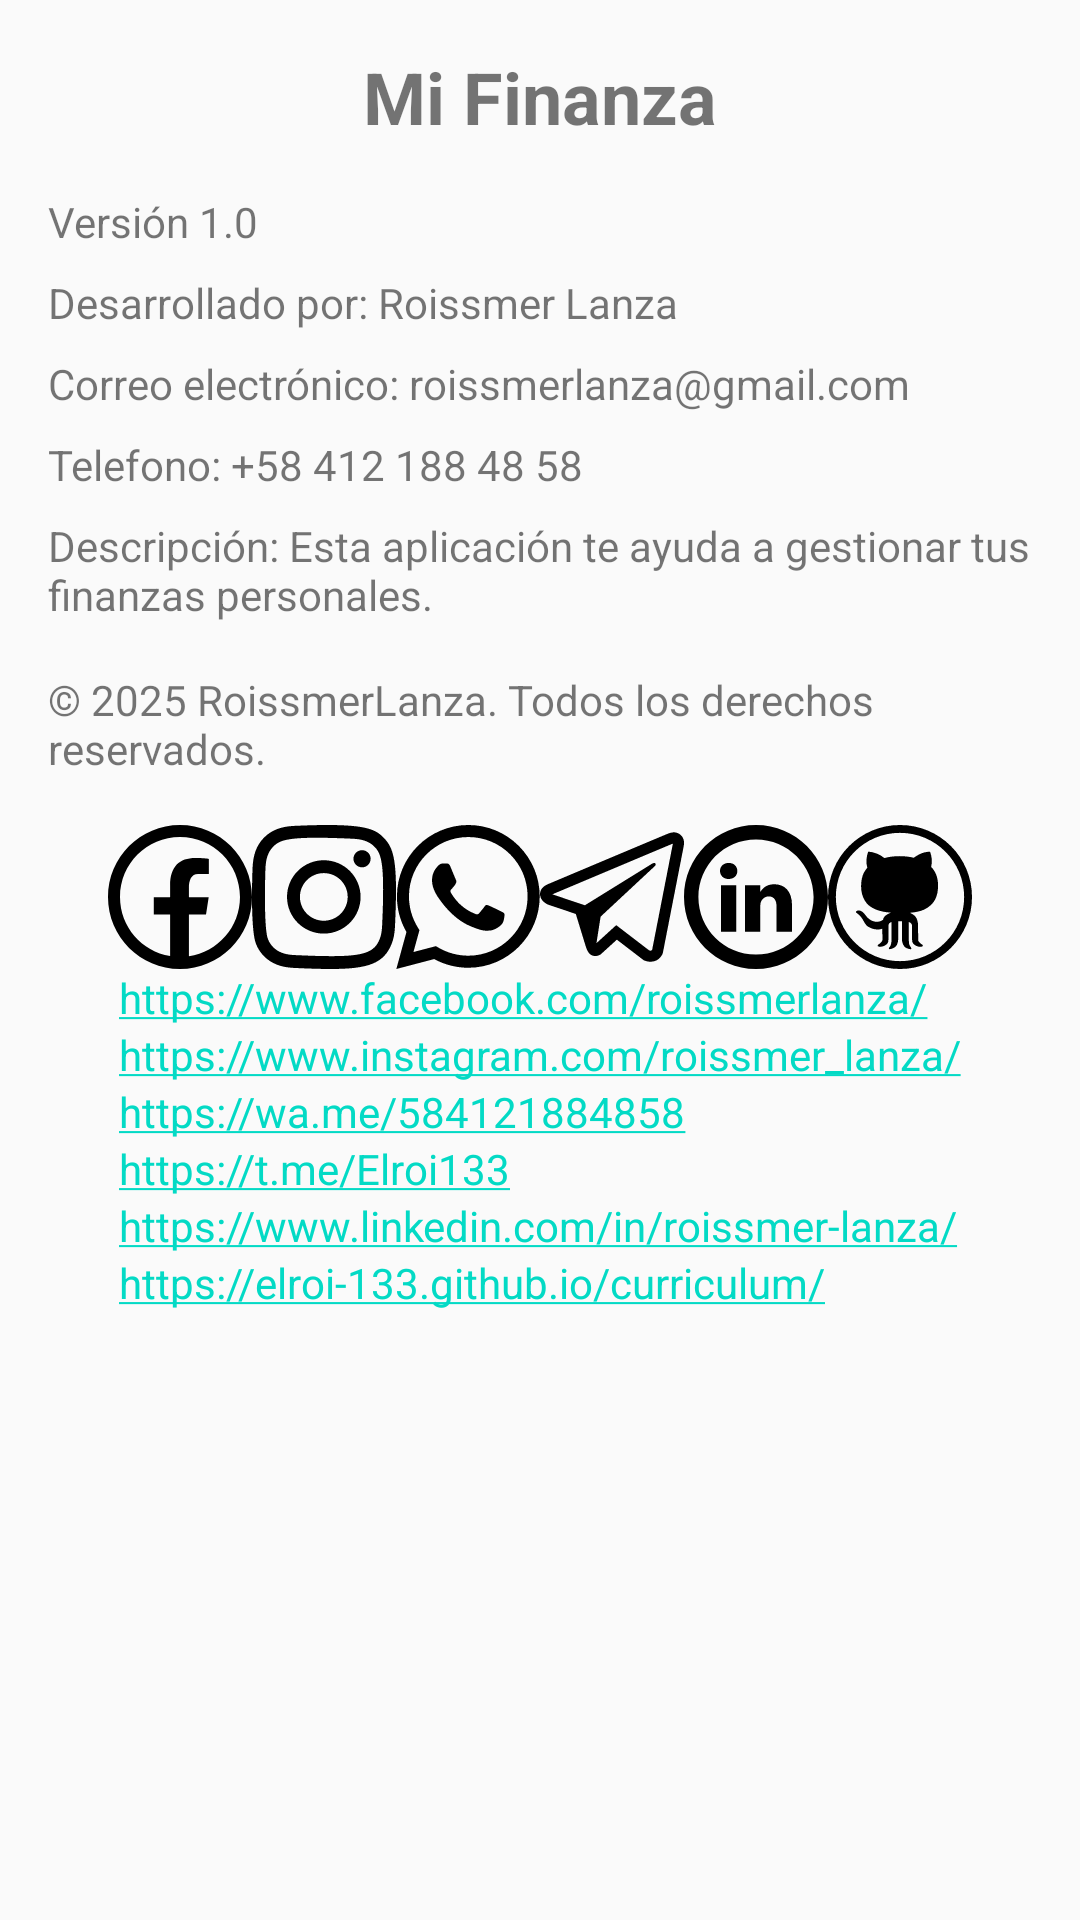

Reconstruct the res/layout file that produces this screen, plus the resources it refers to.
<!-- AndroidManifest.xml: application theme AppTheme -->
<!-- res/layout/fragment_acerca_de.xml -->
<?xml version="1.0" encoding="utf-8"?>
<FrameLayout xmlns:android="http://schemas.android.com/apk/res/android"
    xmlns:tools="http://schemas.android.com/tools"
    android:layout_width="match_parent"
    android:layout_height="match_parent"
    tools:context=".AcercaDeFragment">

    <LinearLayout
        android:layout_width="match_parent"
        android:layout_height="wrap_content"
        android:orientation="vertical">

        <LinearLayout
            android:layout_width="match_parent"
            android:layout_height="wrap_content"
            android:orientation="vertical"
            android:padding="16dp">

            <TextView
                android:layout_width="wrap_content"
                android:layout_height="wrap_content"
                android:layout_gravity="center_horizontal"
                android:layout_marginBottom="16dp"
                android:text="Mi Finanza"
                android:textSize="24sp"
                android:textStyle="bold" />

            <TextView
                android:layout_width="wrap_content"
                android:layout_height="wrap_content"
                android:layout_marginBottom="8dp"
                android:text="Versión 1.0" />

            <TextView
                android:layout_width="wrap_content"
                android:layout_height="wrap_content"
                android:layout_marginBottom="8dp"
                android:text="Desarrollado por: Roissmer Lanza" />

            <TextView
                android:layout_width="wrap_content"
                android:layout_height="wrap_content"
                android:layout_marginBottom="8dp"
                android:text="Correo electrónico: roissmerlanza@gmail.com" />

            <TextView
                android:layout_width="wrap_content"
                android:layout_height="wrap_content"
                android:layout_marginBottom="8dp"
                android:text="Telefono: +58 412 188 48 58" />

            <TextView
                android:layout_width="wrap_content"
                android:layout_height="wrap_content"
                android:layout_marginBottom="16dp"
                android:text="Descripción: Esta aplicación te ayuda a gestionar tus finanzas personales." />

            <TextView
                android:layout_width="wrap_content"
                android:layout_height="wrap_content"
                android:text="© 2025 RoissmerLanza. Todos los derechos reservados." />

        </LinearLayout>

        <LinearLayout
            android:layout_width="match_parent"
            android:layout_height="wrap_content"
            android:gravity="center"
            android:orientation="vertical"
            android:layout_gravity="bottom">

            <LinearLayout
                android:layout_width="wrap_content"
                android:layout_height="wrap_content"
                android:orientation="horizontal">

                <ImageView
                    android:id="@+id/facebook_icon"
                    android:layout_width="48dp"
                    android:layout_height="48dp"
                    android:src="@drawable/facebook_icon" />

                <ImageView
                    android:id="@+id/instagram_icon"
                    android:layout_width="48dp"
                    android:layout_height="48dp"
                    android:src="@drawable/instagram_icon" />

                <ImageView
                    android:id="@+id/whatsapp_icon"
                    android:layout_width="48dp"
                    android:layout_height="48dp"
                    android:src="@drawable/whatsapp_icon" />

                <ImageView
                    android:id="@+id/telegram_icon"
                    android:layout_width="48dp"
                    android:layout_height="48dp"
                    android:src="@drawable/telegram_icon" />

                <ImageView
                    android:id="@+id/linkedin_icon"
                    android:layout_width="48dp"
                    android:layout_height="48dp"
                    android:src="@drawable/linkedin_icon" />

                <ImageView
                    android:id="@+id/github_icon"
                    android:layout_width="48dp"
                    android:layout_height="48dp"
                    android:src="@drawable/github_icon" />

            </LinearLayout>

            <LinearLayout
                android:layout_width="wrap_content"
                android:layout_height="wrap_content"
                android:orientation="vertical">

                <TextView
                    android:id="@+id/facebook_link"
                    android:layout_width="wrap_content"
                    android:layout_height="wrap_content"
                    android:autoLink="web"
                    android:text="https://www.facebook.com/roissmerlanza/" />

                <TextView
                    android:id="@+id/instagram_link"
                    android:layout_width="wrap_content"
                    android:layout_height="wrap_content"
                    android:autoLink="web"
                    android:text="https://www.instagram.com/roissmer_lanza/" />

                <TextView
                    android:id="@+id/whatsapp_link"
                    android:layout_width="wrap_content"
                    android:layout_height="wrap_content"
                    android:autoLink="web"
                    android:text="https://wa.me/584121884858" />

                <TextView
                    android:id="@+id/telegram_link"
                    android:layout_width="wrap_content"
                    android:layout_height="wrap_content"
                    android:autoLink="web"
                    android:text="https://t.me/Elroi133" />

                <TextView
                    android:id="@+id/linkedin_link"
                    android:layout_width="wrap_content"
                    android:layout_height="wrap_content"
                    android:autoLink="web"
                    android:text="https://www.linkedin.com/in/roissmer-lanza/" />

                <TextView
                    android:id="@+id/github_link"
                    android:layout_width="wrap_content"
                    android:layout_height="wrap_content"
                    android:autoLink="web"
                    android:text="https://elroi-133.github.io/curriculum/" />

            </LinearLayout>

        </LinearLayout>

    </LinearLayout>

</FrameLayout>
<!-- resources referenced by this layout -->
<resources>
  <!-- drawable facebook_icon (drawable) -->
  <vector xmlns:android="http://schemas.android.com/apk/res/android"
      android:width="512dp"
      android:height="512dp"
      android:viewportWidth="512"
      android:viewportHeight="512">
    <path
        android:fillColor="#FF000000"
        android:pathData="M256,0C114.9,0 0,114.9 0,256s114.9,256 256,256s256,-114.9 256,-256S397.1,0 256,0zM256,42.7c118.1,0 213.3,95.3 213.3,213.3c0,107.3 -78.7,195.4 -181.6,210.8V318.2h60.8l9.5,-61.7h-70.3v-33.7c0,-25.6 8.4,-48.4 32.4,-48.4h38.5v-53.8c-6.8,-0.9 -21.1,-2.9 -48.1,-2.9c-56.5,0 -89.6,29.8 -89.6,97.8v41h-58.1v61.7h58.1v148C119.7,449.5 42.7,362.1 42.7,256C42.7,137.9 137.9,42.7 256,42.7z"/>
  </vector>
  <!-- drawable linkedin_icon (drawable) -->
  <vector xmlns:android="http://schemas.android.com/apk/res/android"
      android:width="512dp"
      android:height="512dp"
      android:viewportWidth="512"
      android:viewportHeight="512">
    <path
        android:fillColor="#FF000000"
        android:pathData="M384,284.92v94.65h-54.85v-88.33c0,-22.17 -7.92,-37.3 -27.8,-37.3c-15.15,0 -24.2,10.2 -28.15,20.07c-1.45,3.52 -1.83,8.45 -1.83,13.35v92.2h-54.9c0,0 0.75,-149.55 0,-165.05h54.9v23.38l-0.35,0.53h0.35v-0.5c7.3,-11.28 20.3,-27.3 49.45,-27.3C356.92,210.63 384,234.25 384,284.92zM159.07,134.93c-18.77,0 -31.07,12.35 -31.07,28.52c0,15.88 11.95,28.55 30.35,28.55h0.35c19.15,0 31.05,-12.7 31.05,-28.55C189.4,147.27 177.85,134.93 159.07,134.93zM131.27,379.58h54.88V214.52h-54.88V379.58z"/>
    <path
        android:fillColor="#FF000000"
        android:pathData="M256,460.8c113.13,0 204.8,-91.7 204.8,-204.8S369.13,51.2 256,51.2C142.9,51.2 51.2,142.9 51.2,256S142.9,460.8 256,460.8zM256,512C114.63,512 0,397.38 0,256C0,114.6 114.63,0 256,0c141.4,0 256,114.6 256,256C512,397.38 397.4,512 256,512z"/>
  </vector>
  <!-- drawable telegram_icon (drawable) -->
  <vector xmlns:android="http://schemas.android.com/apk/res/android"
      android:width="512dp"
      android:height="512dp"
      android:viewportWidth="512"
      android:viewportHeight="512">
    <path
        android:fillColor="#FF000000"
        android:pathData="M474.1,26.1c-6.6,0.3 -12.8,2.2 -18.4,4.4h-0.1c-5.6,2.2 -32.3,13.5 -72.9,30.5c-40.5,17.1 -93.2,39.2 -145.4,61.2C133,166.1 30.5,209.4 30.5,209.4l1.2,-0.5c0,0 -7.1,2.3 -14.5,7.4c-3.8,2.5 -7.9,5.8 -11.5,11.2c-3.6,5.3 -6.5,13.5 -5.5,21.9c1.8,14.2 11,22.8 17.6,27.5c6.7,4.8 13.1,7 13.1,7h0.2l96.2,32.4c4.3,13.8 29.3,96 35.3,114.9c3.5,11.3 7,18.4 11.3,23.8c2.1,2.8 4.5,5.1 7.5,6.9l3.6,1.7l1.2,0.4l-1,-0.2l0.8,0.4l2.3,0.5c15.2,4.6 27.5,-4.8 27.5,-4.8l0.7,-0.5l56.8,-51.7l95.2,73l2.2,0.9c19.9,8.7 39.9,3.8 50.5,-4.7c10.7,-8.6 14.8,-19.6 14.8,-19.6l0.7,-1.8l73.6,-376.8c2.1,-9.3 2.6,-18 0.3,-26.5s-8.2,-16.4 -15.4,-20.6C487.9,27.1 480.7,25.8 474.1,26.1zM472.1,66.5c-0.1,1.2 0.2,1.1 -0.4,3.5v0.2L398.9,443l-2.3,2.8c-1.5,1.2 -2.8,2 -9.2,-0.5L271,356.1l-70.3,64.1l14.8,-94.3c0,0 182.3,-170 190.2,-177.3s5.2,-8.8 5.2,-8.8c0.5,-8.9 -11.8,-2.6 -11.8,-2.6L159.2,285.7l-0.1,-0.4L44.2,246.6v-0.1l-0.3,-0.1l0.6,-0.2l0.6,-0.3l0.6,-0.2c0,0 102.6,-43.2 207,-87.2c52.2,-22 104.9,-44.2 145.3,-61.2c40.5,-17 70.4,-29.5 72.1,-30.2L472.1,66.5z"/>
  </vector>
  <style name="AppTheme" parent="Theme.AppCompat.Light.NoActionBar">
      
      <item name="colorPrimary">@color/colorPrimary</item>
      <item name="colorPrimaryDark">@color/colorPrimaryDark</item>
      <item name="colorAccent">@color/colorAccent</item>
      <item name="windowActionBar">false</item>
      <item name="windowNoTitle">true</item>
  </style>
  <color name="colorPrimary">#6200EE</color>
  <color name="colorPrimaryDark">#3700B3</color>
  <color name="colorAccent">#03DAC5</color>
</resources>
